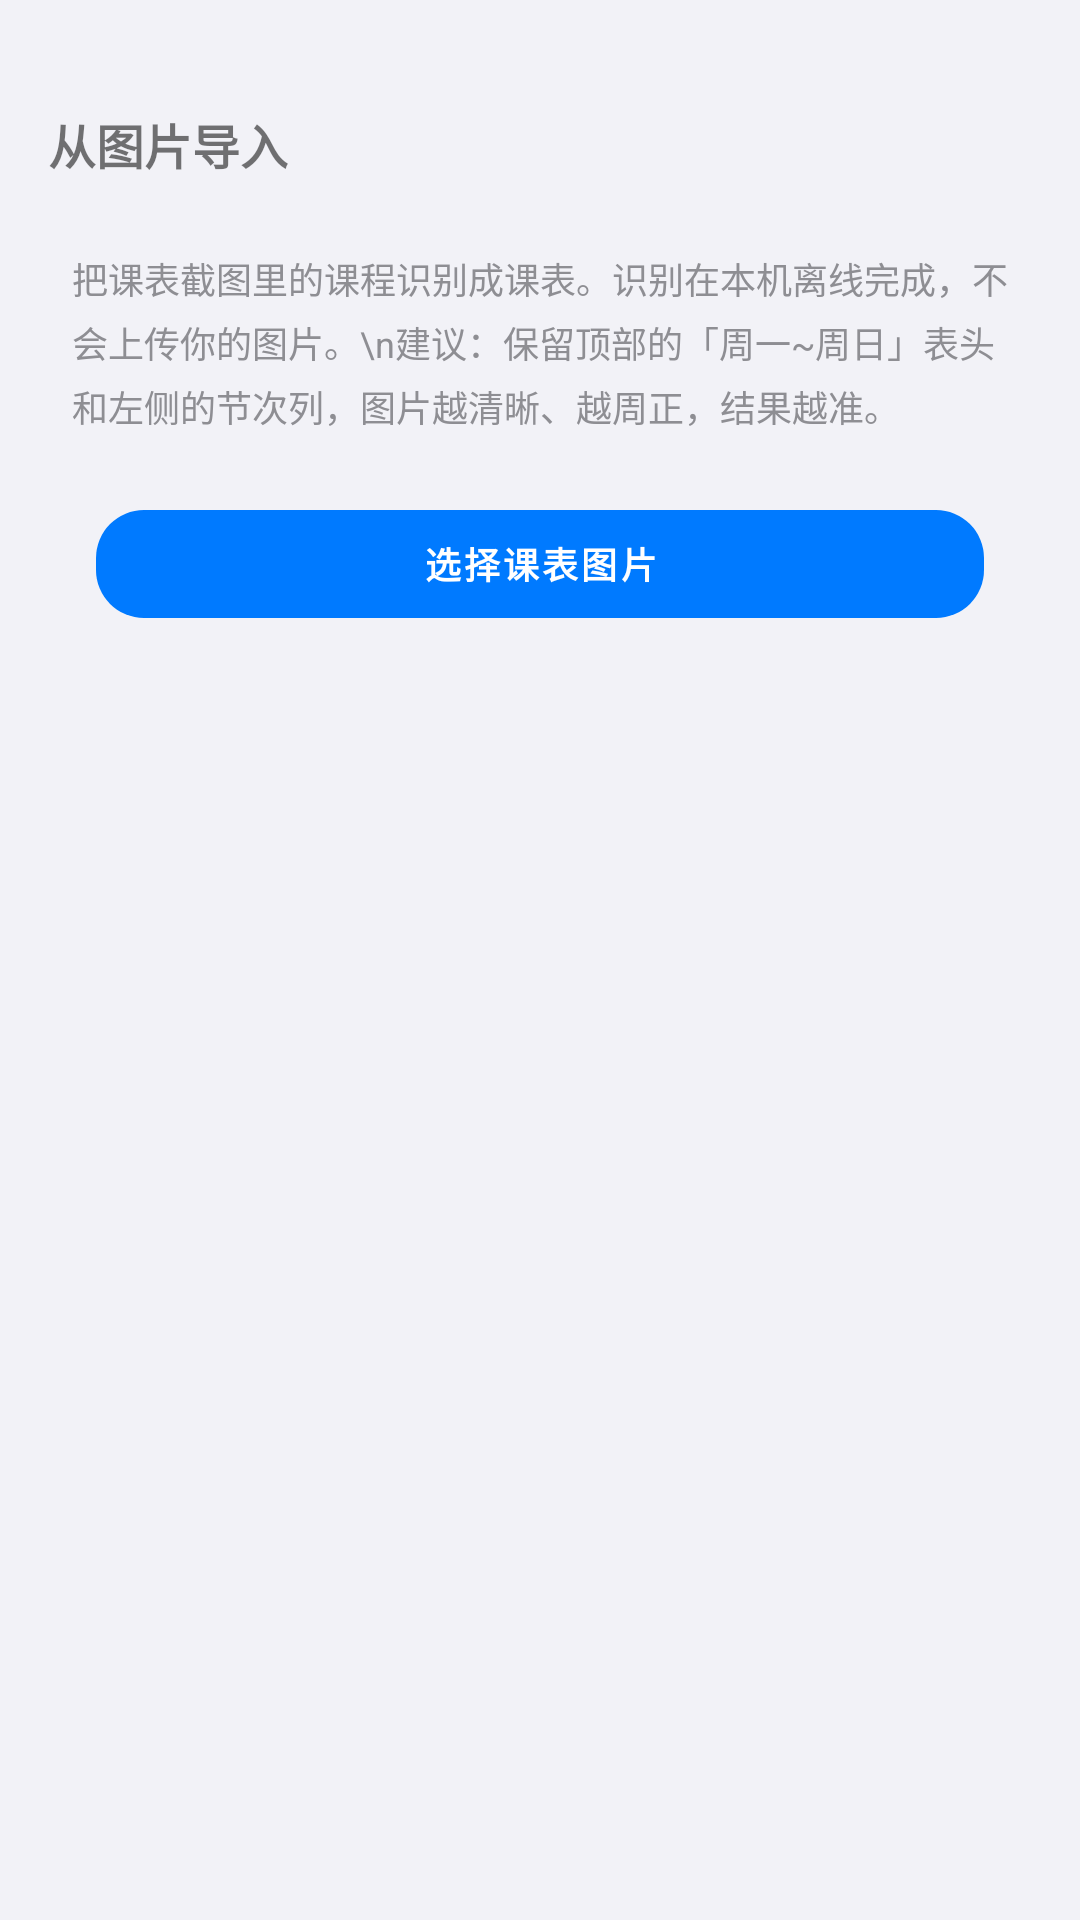

Layout XML and referenced resources for this Android screen:
<!-- AndroidManifest.xml: application theme AppTheme -->
<!-- res/layout/fragment_image_import.xml -->
<?xml version="1.0" encoding="utf-8"?>
<androidx.appcompat.widget.LinearLayoutCompat xmlns:android="http://schemas.android.com/apk/res/android"
    xmlns:tools="http://schemas.android.com/tools"
    android:layout_width="match_parent"
    android:layout_height="match_parent"
    android:orientation="vertical"
    tools:context=".schedule_import.ImageImportFragment">

    <View
        android:id="@+id/v_status"
        android:layout_width="match_parent"
        android:layout_height="24dp" />

    <androidx.appcompat.widget.LinearLayoutCompat
        android:layout_width="match_parent"
        android:layout_height="48dp">

        <androidx.appcompat.widget.AppCompatImageButton
            android:id="@+id/ib_back"
            style="@style/ButtonBackground"
            android:layout_width="wrap_content"
            android:layout_height="match_parent"
            android:padding="8dp"
            android:src="@drawable/ic_back"
            android:tint="?attr/colorOnSurface" />

        <androidx.appcompat.widget.AppCompatTextView
            android:id="@+id/tv_title"
            android:layout_width="0dp"
            android:layout_height="match_parent"
            android:layout_weight="1"
            android:gravity="center_vertical"
            android:text="从图片导入"
            android:textSize="16sp"
            android:textStyle="bold" />

    </androidx.appcompat.widget.LinearLayoutCompat>

    <ScrollView
        android:layout_width="match_parent"
        android:layout_height="match_parent"
        android:fillViewport="true">

        <androidx.appcompat.widget.LinearLayoutCompat
            android:layout_width="match_parent"
            android:layout_height="wrap_content"
            android:orientation="vertical"
            android:paddingBottom="24dp">

            <androidx.appcompat.widget.AppCompatTextView
                android:layout_width="match_parent"
                android:layout_height="wrap_content"
                android:layout_marginStart="24dp"
                android:layout_marginTop="12dp"
                android:layout_marginEnd="24dp"
                android:lineSpacingExtra="4dp"
                android:text="把课表截图里的课程识别成课表。识别在本机离线完成，不会上传你的图片。\n建议：保留顶部的「周一~周日」表头和左侧的节次列，图片越清晰、越周正，结果越准。"
                android:textColor="@color/text_secondary"
                android:textSize="12sp" />

            <com.google.android.material.button.MaterialButton
                android:id="@+id/tv_pick"
                style="@style/Widget.MaterialComponents.Button.UnelevatedButton"
                android:layout_width="match_parent"
                android:layout_height="wrap_content"
                android:layout_marginStart="32dp"
                android:layout_marginTop="20dp"
                android:layout_marginEnd="32dp"
                android:text="选择课表图片"
                android:textSize="12sp"
                android:textStyle="bold" />

            <androidx.appcompat.widget.AppCompatImageView
                android:id="@+id/iv_preview"
                android:layout_width="match_parent"
                android:layout_height="wrap_content"
                android:layout_marginStart="24dp"
                android:layout_marginTop="16dp"
                android:layout_marginEnd="24dp"
                android:adjustViewBounds="true"
                android:contentDescription="@null"
                android:maxHeight="260dp"
                android:scaleType="fitCenter"
                android:visibility="gone"
                tools:visibility="visible" />

            <androidx.appcompat.widget.AppCompatTextView
                android:id="@+id/tv_status"
                android:layout_width="match_parent"
                android:layout_height="wrap_content"
                android:layout_marginStart="24dp"
                android:layout_marginTop="16dp"
                android:layout_marginEnd="24dp"
                android:lineSpacingExtra="4dp"
                android:textColor="@color/text_secondary"
                android:textSize="12sp"
                tools:text="正在识别，请稍候…" />

            <androidx.appcompat.widget.AppCompatTextView
                android:id="@+id/tv_result"
                android:layout_width="match_parent"
                android:layout_height="wrap_content"
                android:layout_marginStart="20dp"
                android:layout_marginTop="12dp"
                android:layout_marginEnd="20dp"
                android:lineSpacingExtra="6dp"
                android:textColor="@color/text_primary"
                android:textSize="13sp"
                android:visibility="gone"
                tools:text="1. 高等数学  周一 第1-2节  1-16周  A1-414"
                tools:visibility="visible" />

            <com.google.android.material.button.MaterialButton
                android:id="@+id/tv_import"
                style="@style/Widget.MaterialComponents.Button.UnelevatedButton"
                android:layout_width="match_parent"
                android:layout_height="wrap_content"
                android:layout_marginStart="32dp"
                android:layout_marginTop="20dp"
                android:layout_marginEnd="32dp"
                android:text="确认导入"
                android:textSize="12sp"
                android:textStyle="bold"
                android:visibility="gone"
                tools:visibility="visible" />

        </androidx.appcompat.widget.LinearLayoutCompat>

    </ScrollView>

</androidx.appcompat.widget.LinearLayoutCompat>
<!-- resources referenced by this layout -->
<resources>
  <color name="text_primary">#1C1C1E</color>
  <color name="text_secondary">#8E8E93</color>
  <style name="ButtonBackground">
          <item name="android:background">?android:attr/selectableItemBackgroundBorderless</item>
      </style>
  <style name="AppTheme" parent="Theme.MaterialComponents.DayNight.NoActionBar">
          <item name="colorPrimary">@color/colorPrimary</item>
          <item name="colorPrimaryDark">@color/colorPrimaryDark</item>
          <item name="colorAccent">@color/colorAccent</item>
          <item name="colorSecondary">@color/colorPrimary</item>
          <item name="android:windowBackground">@color/page_bg</item>
          <item name="coordinatorLayoutStyle">@style/Widget.Support.CoordinatorLayout</item>
          <item name="shapeAppearanceSmallComponent">@style/ShapeAppearance.MyApp.SmallComponent</item>
          <item name="shapeAppearanceMediumComponent">@style/ShapeAppearance.MyApp.MediumComponent</item>
          <item name="shapeAppearanceLargeComponent">@style/ShapeAppearance.MyApp.LargeComponent</item>
          <item name="verticalRecyclerViewStyle">@style/VerticalRecyclerView</item>
          <item name="android:windowSoftInputMode">adjustPan</item>
          <item name="windowActionModeOverlay">true</item>
          <item name="navigationViewStyle">@style/Widget.MyApp.NavigationView</item>
      </style>
  <color name="colorPrimary">#007AFF</color>
  <color name="colorPrimaryDark">#0066D6</color>
  <color name="colorAccent">#007AFF</color>
  <color name="page_bg">#F2F2F7</color>
  <style name="ShapeAppearance.MyApp.SmallComponent" parent="ShapeAppearance.MaterialComponents.SmallComponent">
          <item name="cornerFamily">rounded</item>
          <item name="cornerSize">16dp</item>
      </style>
  <style name="ShapeAppearance.MyApp.MediumComponent" parent="ShapeAppearance.MaterialComponents.MediumComponent">
          <item name="cornerFamily">rounded</item>
          <item name="cornerSize">16dp</item>
      </style>
  <style name="ShapeAppearance.MyApp.LargeComponent" parent="ShapeAppearance.MaterialComponents.LargeComponent">
          <item name="cornerFamily">rounded</item>
          <item name="cornerSize">16dp</item>
      </style>
  <style name="VerticalRecyclerView" parent="android:Widget">
          <item name="android:scrollbars">vertical</item>
      </style>
  <style name="Widget.MyApp.NavigationView" parent="Widget.MaterialComponents.NavigationView">
          <item name="itemIconSize">26dp</item>
          <item name="itemIconTint">@null</item>
          <item name="itemTextAppearanceInactive">@style/NavMenuItemTextInactive</item>
          <item name="itemTextAppearanceActive">@style/NavMenuItemTextActive</item>
          <item name="itemBackground">@drawable/nav_item_bg</item>
          <item name="android:listPreferredItemHeight">52dp</item>
          <item name="android:listPreferredItemHeightSmall">52dp</item>
      </style>
  <style name="NavMenuItemTextInactive" parent="TextAppearance.AppCompat.Body2">
          <item name="android:textSize">16sp</item>
          <item name="android:textColor">@color/text_primary</item>
      </style>
  <style name="NavMenuItemTextActive" parent="TextAppearance.AppCompat.Body2">
          <item name="android:textSize">16sp</item>
          <item name="android:textStyle">bold</item>
          <item name="android:textColor">@color/colorPrimary</item>
      </style>
  <!-- drawable nav_item_bg (drawable) -->
  <selector xmlns:android="http://schemas.android.com/apk/res/android">
      <item android:state_checked="true">
          <shape android:shape="rectangle">
              <solid android:color="#14007AFF" />
              <corners android:radius="10dp" />
          </shape>
      </item>
      <item>
          <shape android:shape="rectangle">
              <solid android:color="#00000000" />
              <corners android:radius="10dp" />
          </shape>
      </item>
  </selector>
</resources>
